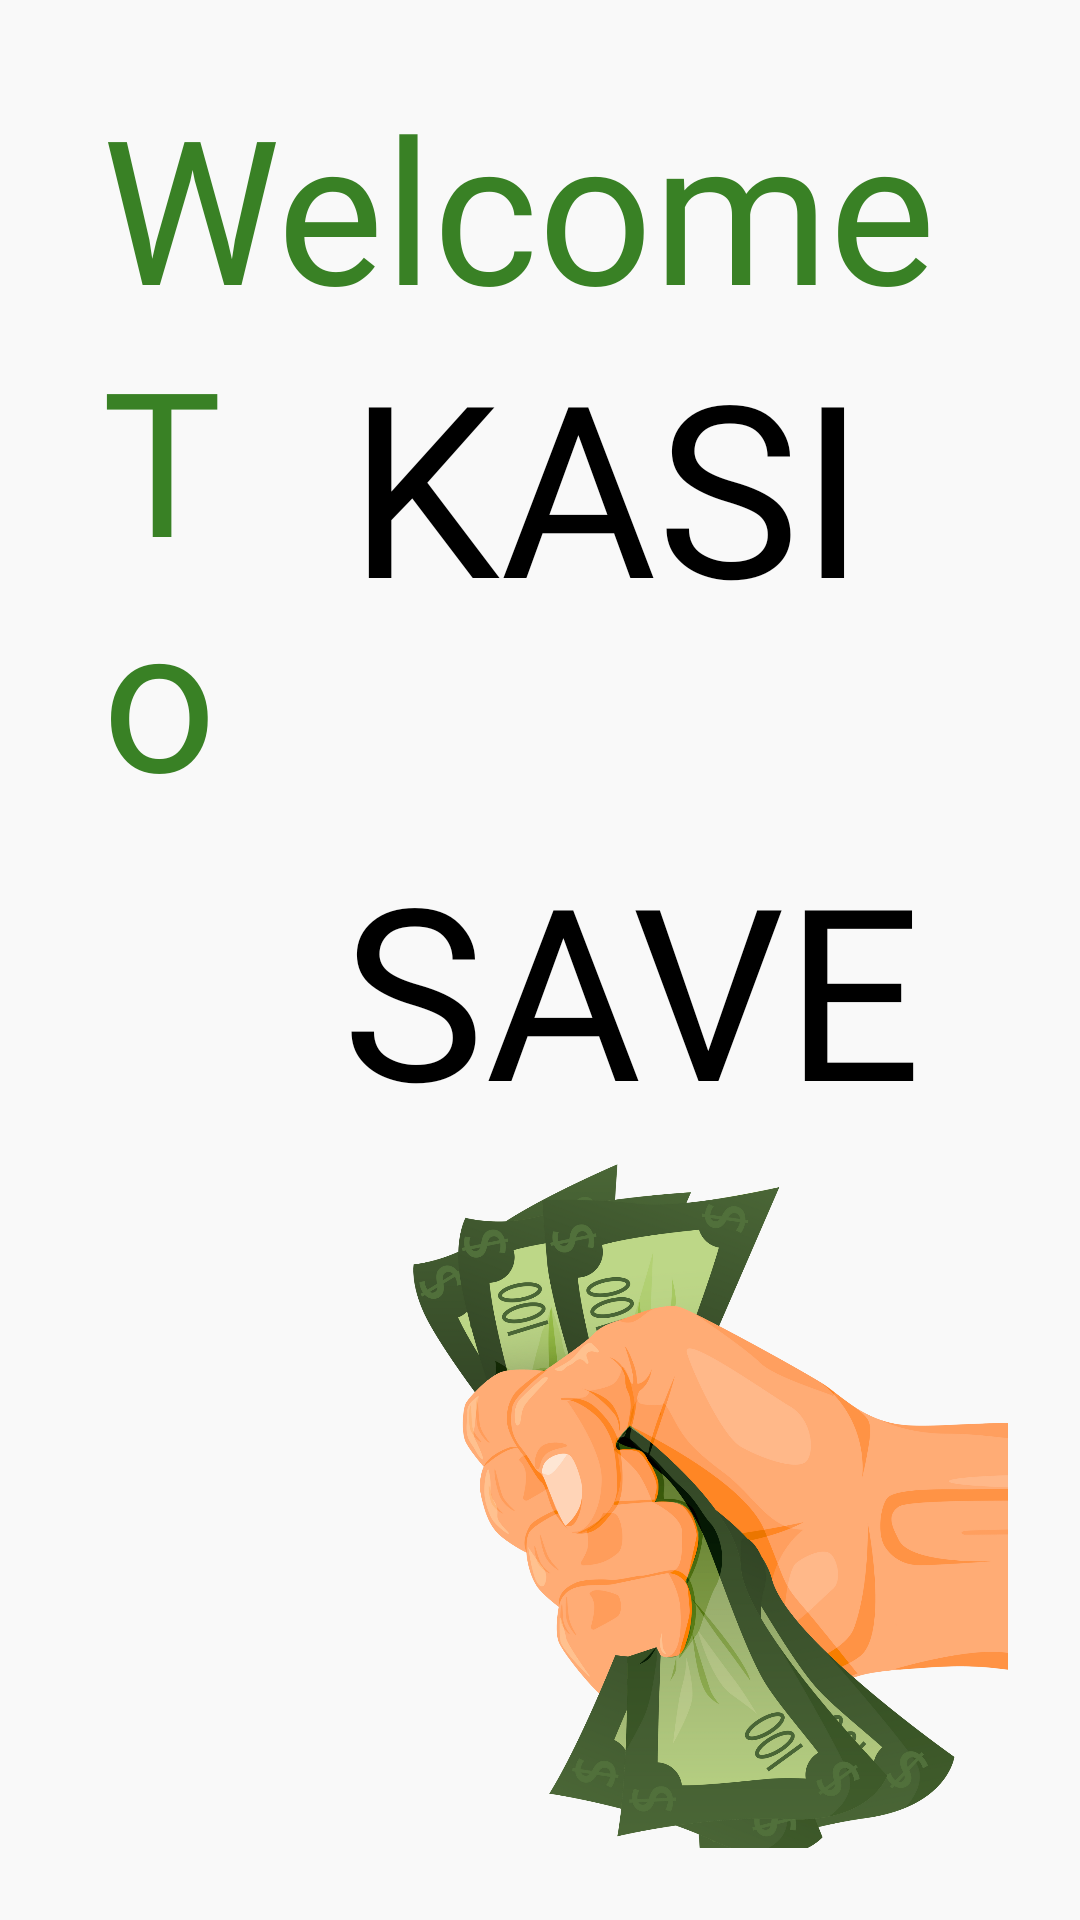

Layout XML and referenced resources for this Android screen:
<!-- AndroidManifest.xml: application theme Theme.KasiSave -->
<!-- res/layout/activity_main.xml -->
<?xml version="1.0" encoding="utf-8"?>
<LinearLayout xmlns:android="http://schemas.android.com/apk/res/android"
    xmlns:app="http://schemas.android.com/apk/res-auto"
    android:layout_width="match_parent"
    android:layout_height="match_parent"
    android:background="@color/light_background"
    android:orientation="vertical"
    android:padding="24dp">

    

    <LinearLayout
        android:layout_width="match_parent"
        android:layout_height="84dp"
        android:orientation="vertical">

        <TextView
            android:id="@+id/textView"
            android:layout_width="334dp"
            android:layout_height="wrap_content"
            android:layout_marginStart="10dp"
            android:fontFamily="@font/league_spartan_bold"
            android:text="Welcome "
            android:textColor="@color/green_dark"
            android:textSize="67sp" />

    </LinearLayout>

    <LinearLayout
        android:layout_width="match_parent"
        android:layout_height="wrap_content"
        android:orientation="vertical">

        <LinearLayout
            android:layout_width="match_parent"
            android:layout_height="match_parent"
            android:orientation="horizontal">

            <TextView
                android:id="@+id/textView7"
                android:layout_width="70dp"
                android:layout_height="wrap_content"
                android:layout_marginStart="10dp"
                android:fontFamily="@font/league_spartan_bold"
                android:text="To"
                android:textColor="@color/green_dark"
                android:textSize="67sp" />

            <Space
                android:layout_width="wrap_content"
                android:layout_height="38dp"
                android:layout_gravity="center" />

            <TextView
                android:id="@+id/textView2"
                android:layout_width="197dp"
                android:layout_height="99dp"
                android:layout_gravity="left"
                android:fontFamily="@font/league_spartan_bold"
                android:gravity="center"
                android:layout_marginStart="10dp"
                android:text="KASI "
                android:textColor="@color/black"
                android:textSize="80sp" />
        </LinearLayout>
    </LinearLayout>

    <LinearLayout
        android:layout_width="match_parent"
        android:layout_height="wrap_content"
        android:orientation="horizontal"
        android:layout_marginVertical="-5dp">

        <TextView
            android:id="@+id/textVie"
            android:layout_width="197dp"
            android:layout_height="99dp"
            android:layout_gravity="left"
            android:layout_marginStart="90dp"
            android:fontFamily="@font/league_spartan_bold"
            android:gravity="center"
            android:text="SAVE "
            android:textColor="@color/black"
            android:textSize="80sp" />
    </LinearLayout>

    <LinearLayout
        android:layout_width="wrap_content"
        android:layout_height="261dp"
        android:orientation="horizontal">

        <Space
            android:layout_width="104dp"
            android:layout_height="match_parent"
            android:layout_gravity="center" />

        <ImageView
            android:id="@+id/imageView2"
            android:layout_width="265dp"
            android:layout_height="387dp"
            android:layout_gravity="center"
            android:layout_marginEnd="5dp"
            app:srcCompat="@drawable/home_image" />

    </LinearLayout>

    <TextView
        android:id="@+id/TextView3"
        android:layout_width="match_parent"
        android:layout_height="wrap_content"
        android:layout_marginTop="8dp"
        android:fontFamily="@font/league_spartan_bold"
        android:gravity="center"
        android:text="MAKING CENTS OF YOUR NONSENSE SPENDING!"
        android:textColor="@color/black"
        android:textSize="18sp" />

    <LinearLayout
        android:layout_width="match_parent"
        android:layout_height="71dp"
        android:layout_marginTop="12dp"
        android:layout_marginBottom="32dp"
        android:gravity="center"
        android:orientation="horizontal"
        android:weightSum="2">

        <com.google.android.material.button.MaterialButton
            android:id="@+id/buttonSignUp"
            android:layout_width="0dp"
            android:layout_height="wrap_content"
            android:layout_marginEnd="8dp"
            android:layout_weight="1"
            android:fontFamily="@font/league_spartan_bold"
            android:text="SIGN UP"
            android:textColor="@color/colorOnPrimary"
            android:textSize="16sp"
            app:backgroundTint="@color/green_dark"
            app:cornerRadius="16dp" />

        <com.google.android.material.button.MaterialButton
            android:id="@+id/buttonLogin"
            android:layout_width="0dp"
            android:layout_height="wrap_content"
            android:layout_marginStart="8dp"
            android:layout_weight="1"
            android:fontFamily="@font/league_spartan_bold"
            android:text="LOGIN"
            android:textColor="@color/colorOnPrimary"
            android:textSize="16sp"
            app:backgroundTint="@color/green_dark"
            app:cornerRadius="16dp" />
    </LinearLayout>

</LinearLayout>
<!-- resources referenced by this layout -->
<resources>
  <color name="black">#FF000000</color>
  <color name="colorOnPrimary">#FFFFFF</color>
  <color name="green_dark">#398125</color>
  <color name="light_background">#F9F9F9</color>
  <!-- drawable home_image: png bitmap (drawable, 849285 bytes) -->
  <style name="Theme.KasiSave" parent="Theme.MaterialComponents.DayNight.NoActionBar">
          
          <item name="colorPrimary">#27AE60</item> 
          <item name="colorPrimaryVariant">#219653</item> 
          <item name="colorOnPrimary">#FFFFFF</item> 
  
          
          <item name="colorSecondary">#F1C40F</item> 
          <item name="colorSecondaryVariant">#D4AC0D</item>
          <item name="colorOnSecondary">#000000</item> 
  
          
          <item name="android:colorBackground">#F9F9F9</item> 
          <item name="colorSurface">#FFFFFF</item>
          <item name="colorOnSurface">#2C3E50</item> 
          <item name="android:textColorPrimary">#2C3E50</item>
  
          
          <item name="colorError">#E74C3C</item>
          <item name="colorOnError">#FFFFFF</item>
  
          
          <item name="colorControlNormal">#2C3E50</item>
          <item name="colorControlActivated">#27AE60</item>
          <item name="colorButtonNormal">#27AE60</item>
  
          
          <item name="android:statusBarColor" tools:targetApi="l">#219653</item>
          <item name="android:navigationBarColor" tools:targetApi="l">#398125</item>
  
          
          <item name="android:forceDarkAllowed">false</item>
  
          
          <item name="hintTextColor">@color/white</item>
          <item name="textInputStyle">@style/CustomTextInputStyle</item>
      </style>
  <color name="white">#FFFFFFFF</color>
  <style name="CustomTextInputStyle" parent="Widget.MaterialComponents.TextInputLayout.FilledBox">
          <item name="hintTextColor">@color/white</item>
          <item name="android:textColorHint">@color/white</item>
      </style>
</resources>
